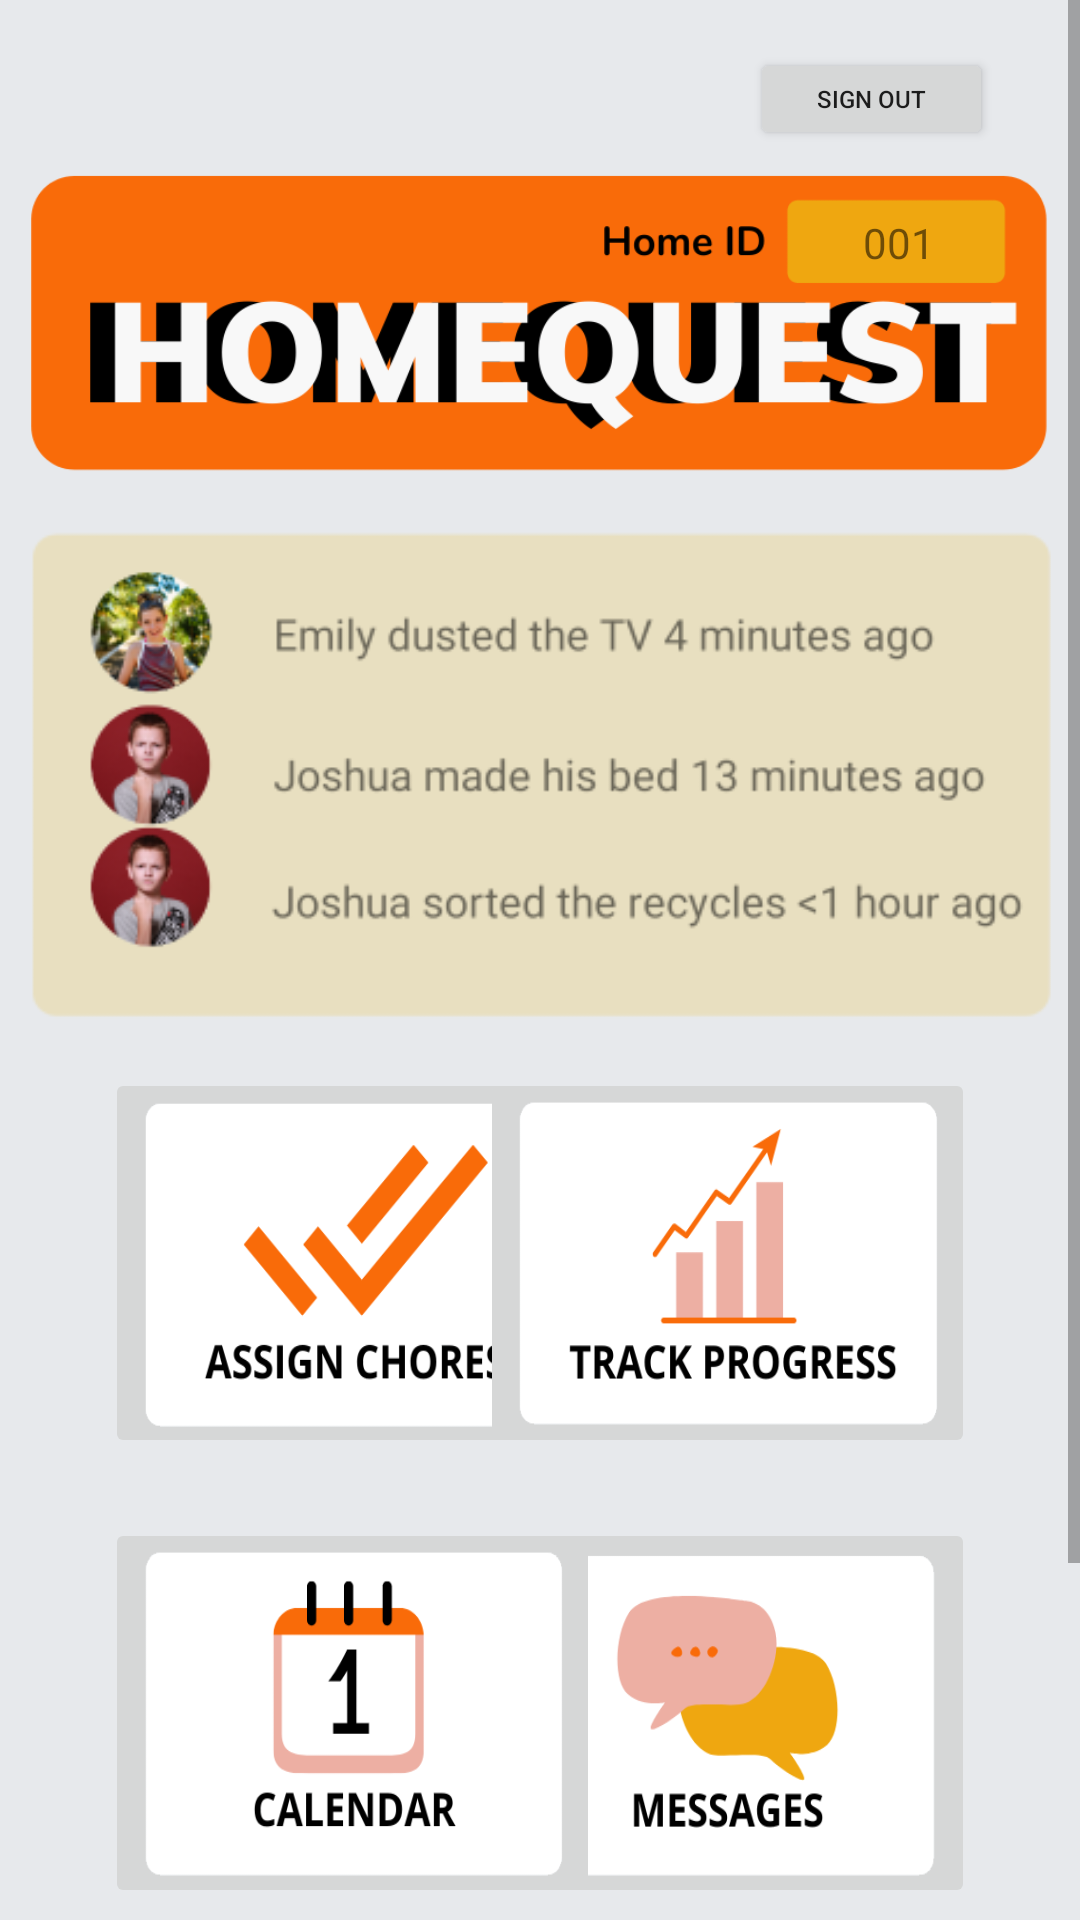

This screen was rendered from an Android layout file. Write that file and the resources it references.
<!-- AndroidManifest.xml: application theme Theme.HomeQuest -->
<!-- res/layout/activity_parent_home.xml -->
<?xml version="1.0" encoding="utf-8"?>
<ScrollView
    xmlns:android="http://schemas.android.com/apk/res/android"
    xmlns:app="http://schemas.android.com/apk/res-auto"
    xmlns:tools="http://schemas.android.com/tools"
    android:layout_width="match_parent"
    android:layout_height="match_parent">

    <androidx.constraintlayout.widget.ConstraintLayout
        android:layout_width="match_parent"
        android:layout_height="match_parent"
        android:background="#e7e9ec"
        tools:context=".parentHome">

        <Button
            android:id="@+id/btParentSignout"
            android:layout_width="81dp"
            android:layout_height="34dp"
            android:layout_marginTop="16dp"
            android:text="sign out"
            android:textSize="8sp"
            app:layout_constraintEnd_toEndOf="parent"
            app:layout_constraintHorizontal_bias="0.896"
            app:layout_constraintStart_toStartOf="parent"
            app:layout_constraintTop_toTopOf="parent" />

        <ImageView
            android:id="@+id/imageView7"
            android:layout_width="340dp"
            android:layout_height="120dp"
            app:layout_constraintBottom_toBottomOf="parent"
            app:layout_constraintEnd_toEndOf="parent"
            app:layout_constraintHorizontal_bias="0.5"
            app:layout_constraintStart_toStartOf="parent"
            app:layout_constraintTop_toTopOf="parent"
            app:layout_constraintVertical_bias="0.071"
            app:srcCompat="@drawable/app_icon" />

        <ImageButton
            android:id="@+id/btMessagesParent"
            android:layout_width="165dp"
            android:layout_height="130dp"
            android:layout_marginTop="20dp"
            android:layout_marginEnd="35dp"
            android:adjustViewBounds="true"
            android:maxWidth="100dp"
            android:maxHeight="100dp"
            android:scaleType="fitXY"
            app:layout_constraintEnd_toEndOf="parent"
            app:layout_constraintTop_toBottomOf="@+id/btProgress"
            app:srcCompat="@drawable/messages_icon" />

        <ImageButton
            android:id="@+id/parentSettingsButton"
            android:layout_width="165dp"
            android:layout_height="130dp"
            android:layout_marginTop="20dp"
            android:layout_marginEnd="35dp"
            android:adjustViewBounds="true"
            android:maxWidth="100dp"
            android:maxHeight="100dp"
            android:scaleType="fitXY"
            app:layout_constraintEnd_toEndOf="parent"
            app:layout_constraintTop_toBottomOf="@+id/btMessagesParent"
            app:srcCompat="@drawable/settings_icon" />

        <ImageButton
            android:id="@+id/assignChoresButton"
            android:layout_width="165dp"
            android:layout_height="130dp"
            android:layout_marginStart="35dp"
            android:layout_marginTop="356dp"
            android:adjustViewBounds="true"
            android:maxWidth="100dp"
            android:maxHeight="100dp"
            android:scaleType="fitXY"
            app:layout_constraintEnd_toStartOf="@+id/btProgress"
            app:layout_constraintHorizontal_bias="0.0"
            app:layout_constraintStart_toStartOf="parent"
            app:layout_constraintTop_toTopOf="parent"
            app:srcCompat="@drawable/assign_chores_icon" />

        <ImageButton
            android:id="@+id/btProgress"
            android:layout_width="165dp"
            android:layout_height="130dp"
            android:layout_marginTop="356dp"
            android:layout_marginEnd="35dp"
            android:adjustViewBounds="true"
            android:maxWidth="100dp"
            android:maxHeight="100dp"
            android:scaleType="fitXY"
            app:layout_constraintEnd_toEndOf="parent"
            app:layout_constraintTop_toTopOf="parent"
            app:srcCompat="@drawable/track_progress_icon" />

        <ImageButton
            android:id="@+id/calendarImageButton"
            android:layout_width="165dp"
            android:layout_height="130dp"
            android:layout_marginStart="35dp"
            android:layout_marginTop="20dp"
            android:adjustViewBounds="true"
            android:maxWidth="100dp"
            android:maxHeight="100dp"
            android:scaleType="fitXY"
            app:layout_constraintEnd_toStartOf="@+id/btMessagesParent"
            app:layout_constraintHorizontal_bias="0.0"
            app:layout_constraintStart_toStartOf="parent"
            app:layout_constraintTop_toBottomOf="@+id/assignChoresButton"
            app:srcCompat="@drawable/calendar_icon" />

        <ImageButton
            android:id="@+id/btBalance"
            android:layout_width="166dp"
            android:layout_height="123dp"
            android:layout_marginStart="35dp"
            android:layout_marginTop="20dp"
            android:adjustViewBounds="true"
            android:maxWidth="100dp"
            android:maxHeight="100dp"
            android:scaleType="fitXY"
            app:layout_constraintEnd_toStartOf="@+id/parentSettingsButton"
            app:layout_constraintHorizontal_bias="0.0"
            app:layout_constraintStart_toStartOf="parent"
            app:layout_constraintTop_toBottomOf="@+id/calendarImageButton"
            app:srcCompat="@drawable/balance_icon" />

        <TextView
            android:id="@+id/textView9"
            android:layout_width="61dp"
            android:layout_height="21dp"
            android:layout_marginTop="24dp"
            android:text="001"
            android:textAlignment="center"
            app:layout_constraintEnd_toEndOf="@+id/imageView7"
            app:layout_constraintHorizontal_bias="0.929"
            app:layout_constraintStart_toStartOf="@+id/imageView7"
            app:layout_constraintTop_toTopOf="@+id/imageView7" />

        <ImageView
            android:id="@+id/imageView44"
            android:layout_width="343dp"
            android:layout_height="181dp"
            app:layout_constraintEnd_toEndOf="parent"
            app:layout_constraintHorizontal_bias="0.5"
            app:layout_constraintStart_toStartOf="parent"
            app:layout_constraintTop_toBottomOf="@+id/imageView7"
            app:srcCompat="@drawable/running_feed" />

    </androidx.constraintlayout.widget.ConstraintLayout>
</ScrollView>
<!-- resources referenced by this layout -->
<resources>
  <!-- drawable app_icon: jpg bitmap (drawable, 62197 bytes) -->
  <!-- drawable assign_chores_icon: png bitmap (drawable, 9625 bytes) -->
  <!-- drawable balance_icon: png bitmap (drawable, 11353 bytes) -->
  <!-- drawable calendar_icon: png bitmap (drawable, 8158 bytes) -->
  <!-- drawable messages_icon: png bitmap (drawable, 10080 bytes) -->
  <!-- drawable running_feed: png bitmap (drawable, 30597 bytes) -->
  <!-- drawable settings_icon: png bitmap (drawable, 11885 bytes) -->
  <!-- drawable track_progress_icon: png bitmap (drawable, 10762 bytes) -->
  <style name="Theme.HomeQuest" parent="Theme.MaterialComponents.DayNight.DarkActionBar">
          
          <item name="colorPrimary">#F96B09</item>
          <item name="colorPrimaryVariant">#EFA710</item>
          <item name="colorOnPrimary">#E7E9EC</item>
          
          <item name="colorSecondary">#ff8e7b</item>
          <item name="colorSecondaryVariant">#edafa3</item>
          <item name="colorOnSecondary">@color/black</item>
          
          <item name="android:statusBarColor" tools:targetApi="l">?attr/colorPrimaryVariant</item>
          
      </style>
  <!-- not gathered from this repository: default colours our renderer supplied (Android Studio template values) -->
  <color name="black">#FF000000</color>
</resources>
